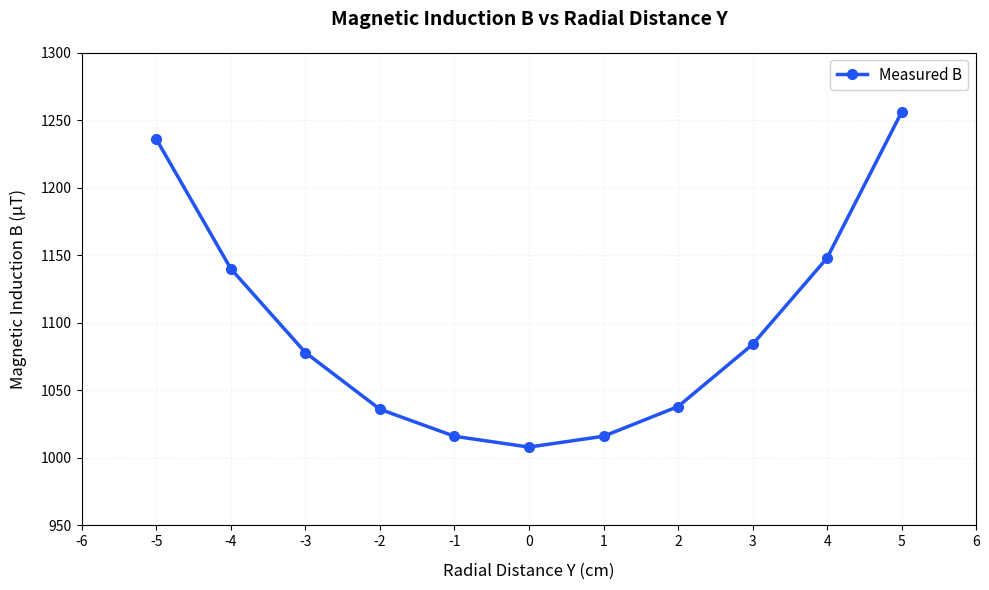

Recreate this plot in Python.
import matplotlib.pyplot as plt
import numpy as np

# ---------------------- 数据整理（严格对应用户提供的径向测量数据） ----------------------
# 径向距离 Y (单位：cm)，共10个实验点
y_data = [-5.00, -4.00, -3.00, -2.00, -1.00, 0.00, 1.00, 2.00, 3.00, 4.00, 5.00]
# 对应的磁感应强度 B (单位：μT)
b_data = [1236, 1140, 1078, 1036, 1016, 1008, 1016, 1038, 1084, 1148, 1256]

# ---------------------- 绘图基础设置（全英文，无中文） ----------------------
plt.rcParams['axes.unicode_minus'] = False  # 支持负号显示
fig, ax = plt.subplots(figsize=(10, 6))     # 保持画布大小与前图一致

# ---------------------- 绘制实验曲线 ----------------------
# 实验值：深蓝色实线 + 圆形标记，线宽2.5，标记大小7（突出数据点）
ax.plot(y_data, b_data, color="#2253F4", linewidth=2.5, marker='o', 
        markersize=7, markerfacecolor='#2253F4', markeredgecolor='#2253F4', 
        label='Measured B')

# ---------------------- 图表美化（全英文规范，匹配实验报告风格） ----------------------
# 标题：与实验报告一致的英文标题，加粗
ax.set_title('Magnetic Induction B vs Radial Distance Y', fontsize=14, fontweight='bold', pad=20)
# 横坐标标签：明确单位(cm)，与实验报告一致
ax.set_xlabel('Radial Distance Y (cm)', fontsize=12, labelpad=10)
# 纵坐标标签：明确单位(μT)，与实验报告一致
ax.set_ylabel('Magnetic Induction B (μT)', fontsize=12, labelpad=10)

# 坐标轴范围优化（覆盖数据并留出余量，曲线居中）
ax.set_xlim(-6.0, 6.0)
ax.set_ylim(950, 1300)

# 刻度设置：横坐标每1cm一个刻度，纵坐标每50μT一个刻度
ax.set_xticks(np.arange(-6, 7, 1))
ax.set_yticks(np.arange(950, 1301, 50))

# 添加网格线（浅色虚线，提升数据可读性）
ax.grid(True, color='#F0F0F0', linestyle=':', linewidth=1)

# 图例（简洁英文标签，位置在右上角）
ax.legend(loc='upper right', fontsize=11, framealpha=0.9)

# 调整布局，避免标签截断
plt.tight_layout()

# ---------------------- 保存与显示 ----------------------
# 高分辨率保存（300dpi），文件名贴合实验内容
plt.savefig('plot2.png', dpi=300, bbox_inches='tight')
